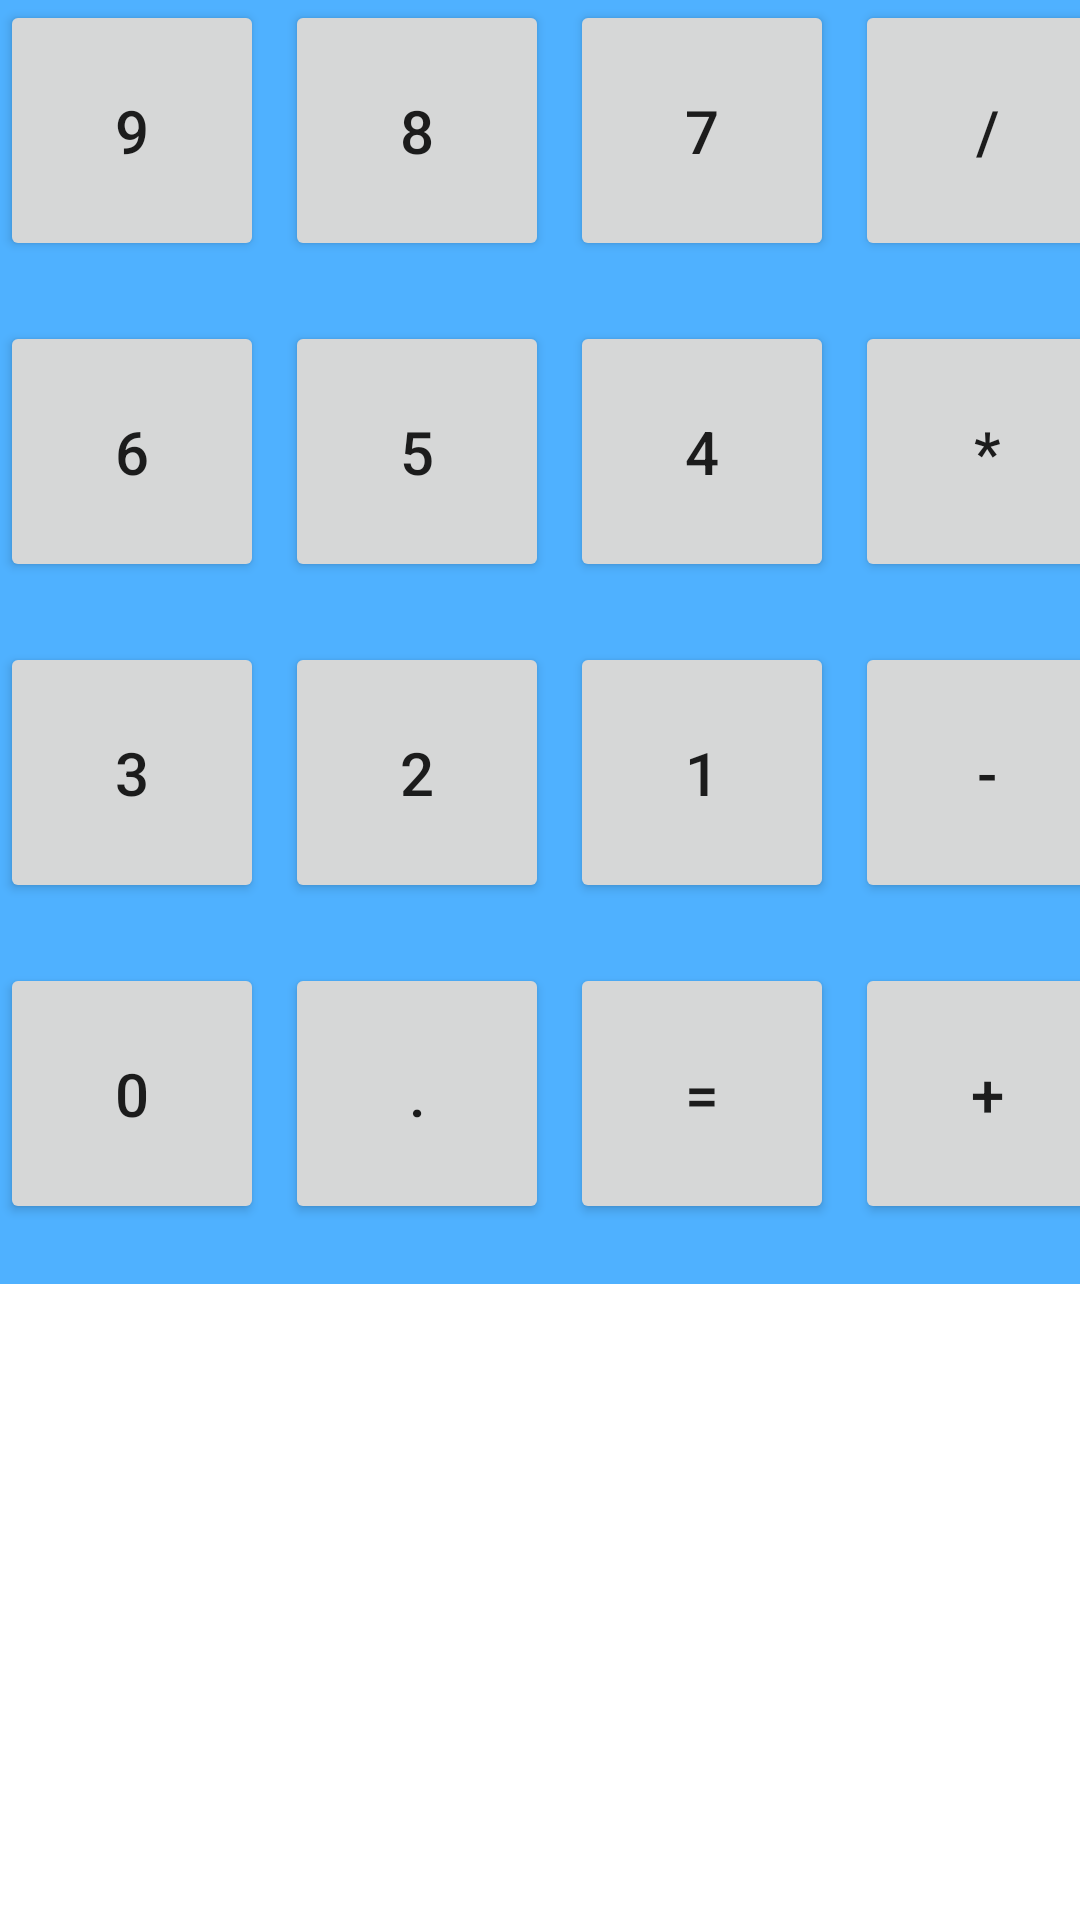

Layout XML and referenced resources for this Android screen:
<!-- AndroidManifest.xml: application theme Theme.TAP_U5_Practica3 -->
<!-- res/layout/activity_main5.xml -->
<?xml version="1.0" encoding="utf-8"?>
<TableLayout xmlns:android="http://schemas.android.com/apk/res/android"
    xmlns:app="http://schemas.android.com/apk/res-auto"
    xmlns:tools="http://schemas.android.com/tools"
    android:layout_width="match_parent"
    android:layout_height="match_parent"
    tools:context=".MainActivity5">

    <TableRow android:background="#4FB1FF">
        <Button android:text="9" style="@style/botonercalculadora"/>
        <Button android:text="8" style="@style/botonercalculadora"/>
        <Button android:text="7" style="@style/botonercalculadora"/>
        <Button android:text="/" style="@style/botonercalculadora"/>
    </TableRow>
    <TableRow android:background="#4FB1FF">
        <Button android:text="6" style="@style/botonercalculadora"/>
        <Button android:text="5" style="@style/botonercalculadora"/>
        <Button android:text="4" style="@style/botonercalculadora"/>
        <Button android:text="*" style="@style/botonercalculadora"/>
    </TableRow>
    <TableRow android:background="#4FB1FF">
        <Button android:text="3" style="@style/botonercalculadora"/>
        <Button android:text="2" style="@style/botonercalculadora"/>
        <Button android:text="1" style="@style/botonercalculadora"/>
        <Button android:text="-" style="@style/botonercalculadora"/>
    </TableRow>
    <TableRow android:background="#4FB1FF">
        <Button android:text="0" style="@style/botonercalculadora"/>
        <Button android:text="." style="@style/botonercalculadora"/>
        <Button android:text="=" style="@style/botonercalculadora"/>
        <Button android:text="+" style="@style/botonercalculadora"/>
    </TableRow>
    <TableRow>
        <LinearLayout
            android:orientation="vertical" android:layout_span="4">
            <ImageView
                android:layout_width="match_parent"
                android:layout_height="wrap_content"
                android:src="@drawable/iconfinder_24_3561857"/>
            <ImageView
                android:layout_width="wrap_content"
                android:layout_height="wrap_content"
                android:src="@drawable/iconfinder_24_3561857"/>
        </LinearLayout>
    </TableRow>

</TableLayout>
<!-- resources referenced by this layout -->
<resources>
  <style name="botonercalculadora">
          <item name="android:textSize">20dp</item>
          <item name="android:layout_marginRight">7dp</item>
          <item name="android:layout_marginBottom">20dp</item>
          <item name="android:paddingTop">30dp</item>
          <item name="android:paddingBottom">30dp</item>
  
      </style>
  <style name="Theme.TAP_U5_Practica3" parent="Theme.MaterialComponents.DayNight.DarkActionBar">
          
          <item name="colorPrimary">@color/purple_500</item>
          <item name="colorPrimaryVariant">@color/purple_700</item>
          <item name="colorOnPrimary">@color/white</item>
          
          <item name="colorSecondary">@color/teal_200</item>
          <item name="colorSecondaryVariant">@color/teal_700</item>
          <item name="colorOnSecondary">@color/black</item>
          
          <item name="android:statusBarColor" tools:targetApi="l">?attr/colorPrimaryVariant</item>
          
      </style>
  <!-- not gathered from this repository: default colours our renderer supplied (Android Studio template values) -->
  <color name="purple_500">#FF6200EE</color>
  <color name="purple_700">#FF3700B3</color>
  <color name="teal_200">#FF03DAC5</color>
  <color name="teal_700">#FF018786</color>
  <color name="black">#FF000000</color>
  <color name="white">#FFFFFFFF</color>
</resources>
